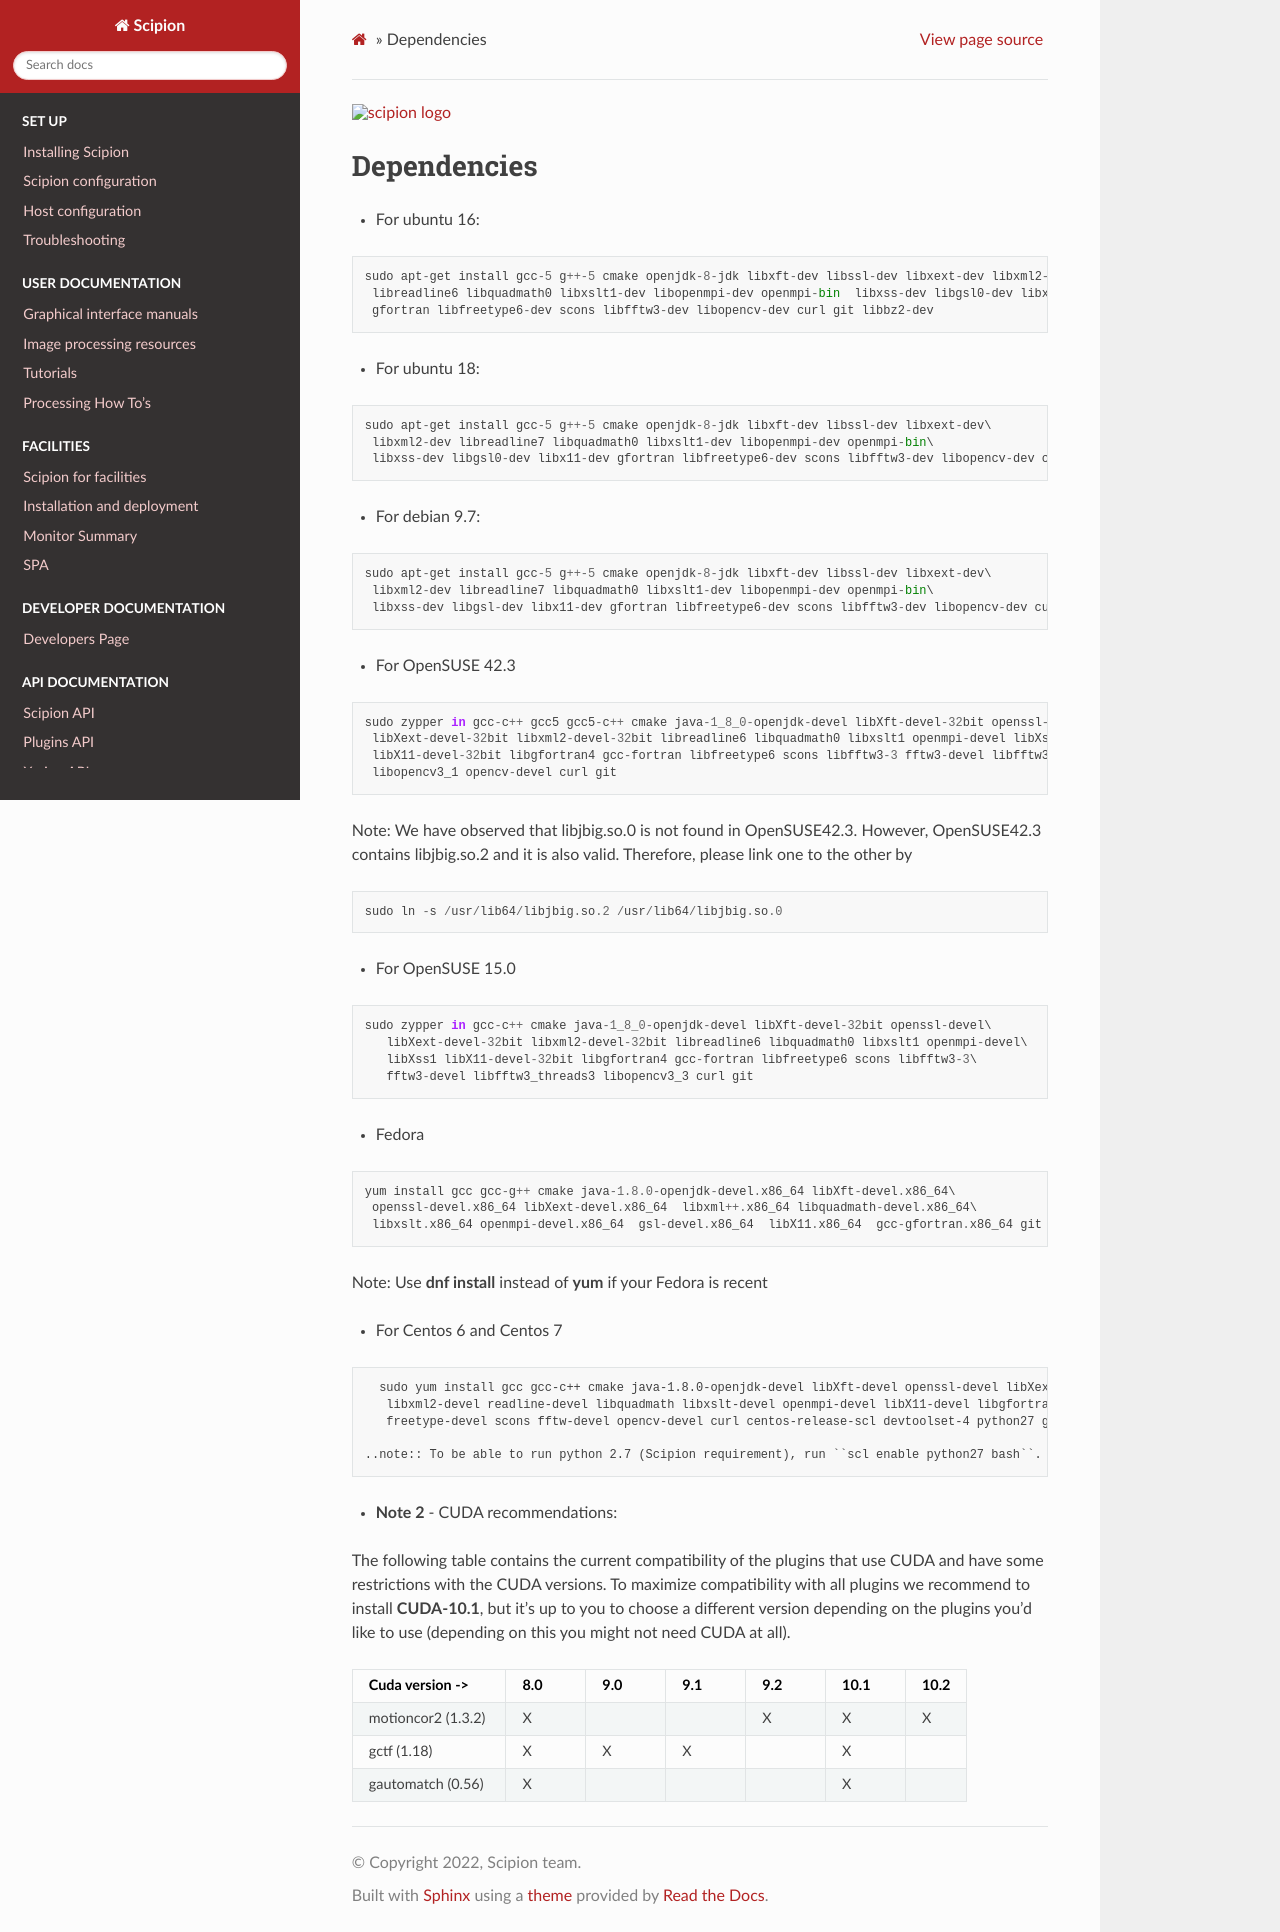

repository: scipion-em/docs · page: release-3.0.0/docs/scipion-modes/dependencies.html · generator: sphinx

.. figure:: /docs/images/scipion_logo.gif
   :width: 250
   :alt: scipion logo

.. _dependencies:

=========================
Dependencies
=========================


-  For ubuntu 16:

::

    sudo apt-get install gcc-5 g++-5 cmake openjdk-8-jdk libxft-dev libssl-dev libxext-dev libxml2-dev\
     libreadline6 libquadmath0 libxslt1-dev libopenmpi-dev openmpi-bin  libxss-dev libgsl0-dev libx11-dev\
     gfortran libfreetype6-dev scons libfftw3-dev libopencv-dev curl git libbz2-dev

-  For ubuntu 18:

::

    sudo apt-get install gcc-5 g++-5 cmake openjdk-8-jdk libxft-dev libssl-dev libxext-dev\
     libxml2-dev libreadline7 libquadmath0 libxslt1-dev libopenmpi-dev openmpi-bin\
     libxss-dev libgsl0-dev libx11-dev gfortran libfreetype6-dev scons libfftw3-dev libopencv-dev curl git

-  For debian 9.7:

::

    sudo apt-get install gcc-5 g++-5 cmake openjdk-8-jdk libxft-dev libssl-dev libxext-dev\
     libxml2-dev libreadline7 libquadmath0 libxslt1-dev libopenmpi-dev openmpi-bin\
     libxss-dev libgsl-dev libx11-dev gfortran libfreetype6-dev scons libfftw3-dev libopencv-dev curl git

- For OpenSUSE 42.3

::

   sudo zypper in gcc-c++ gcc5 gcc5-c++ cmake java-1_8_0-openjdk-devel libXft-devel-32bit openssl-devel\
    libXext-devel-32bit libxml2-devel-32bit libreadline6 libquadmath0 libxslt1 openmpi-devel libXss1\
    libX11-devel-32bit libgfortran4 gcc-fortran libfreetype6 scons libfftw3-3 fftw3-devel libfftw3_threads3\
    libopencv3_1 opencv-devel curl git

Note: We have observed that libjbig.so.0 is not found in OpenSUSE42.3. However, OpenSUSE42.3 contains libjbig.so.2 and it is also valid. Therefore, please link one to the other by

::

 sudo ln -s /usr/lib64/libjbig.so.2 /usr/lib64/libjbig.so.0

- For OpenSUSE 15.0

::

 sudo zypper in gcc-c++ cmake java-1_8_0-openjdk-devel libXft-devel-32bit openssl-devel\
    libXext-devel-32bit libxml2-devel-32bit libreadline6 libquadmath0 libxslt1 openmpi-devel\
    libXss1 libX11-devel-32bit libgfortran4 gcc-fortran libfreetype6 scons libfftw3-3\
    fftw3-devel libfftw3_threads3 libopencv3_3 curl git

- Fedora

::

  yum install gcc gcc-g++ cmake java-1.8.0-openjdk-devel.x86_64 libXft-devel.x86_64\
   openssl-devel.x86_64 libXext-devel.x86_64  libxml++.x86_64 libquadmath-devel.x86_64\
   libxslt.x86_64 openmpi-devel.x86_64  gsl-devel.x86_64  libX11.x86_64  gcc-gfortran.x86_64 git

Note: Use **dnf install** instead of **yum** if your Fedora is recent

- For Centos 6 and Centos 7

::

   sudo yum install gcc gcc-c++ cmake java-1.8.0-openjdk-devel libXft-devel openssl-devel libXext-devel\
    libxml2-devel readline-devel libquadmath libxslt-devel openmpi-devel libX11-devel libgfortran\
    freetype-devel scons fftw-devel opencv-devel curl centos-release-scl devtoolset-4 python27 git

 ..note:: To be able to run python 2.7 (Scipion requirement), run ``scl enable python27 bash``.


-  **Note 2** - CUDA recommendations:

The following table contains the current compatibility of the plugins
that use CUDA and have some restrictions with the CUDA versions. To
maximize compatibility with all plugins we recommend to install
**CUDA-10.1**, but it's up to you to choose a different version depending
on the plugins you'd like to use (depending on this you might not need
CUDA at all).

+------------------------+------------+------------+------------+------------+------------+------------+
| Cuda version ->        |     8.0    |     9.0    |     9.1    |     9.2    |    10.1    |    10.2    |
+========================+============+============+============+============+============+============+
| motioncor2  (1.3.2)    |      X     |            |            |      X     |      X     |      X     |
+------------------------+------------+------------+------------+------------+------------+------------+
| gctf (1.18)            |      X     |      X     |      X     |            |      X     |            |
+------------------------+------------+------------+------------+------------+------------+------------+
| gautomatch (0.56)      |      X     |            |            |            |      X     |            |
+------------------------+------------+------------+------------+------------+------------+------------+
